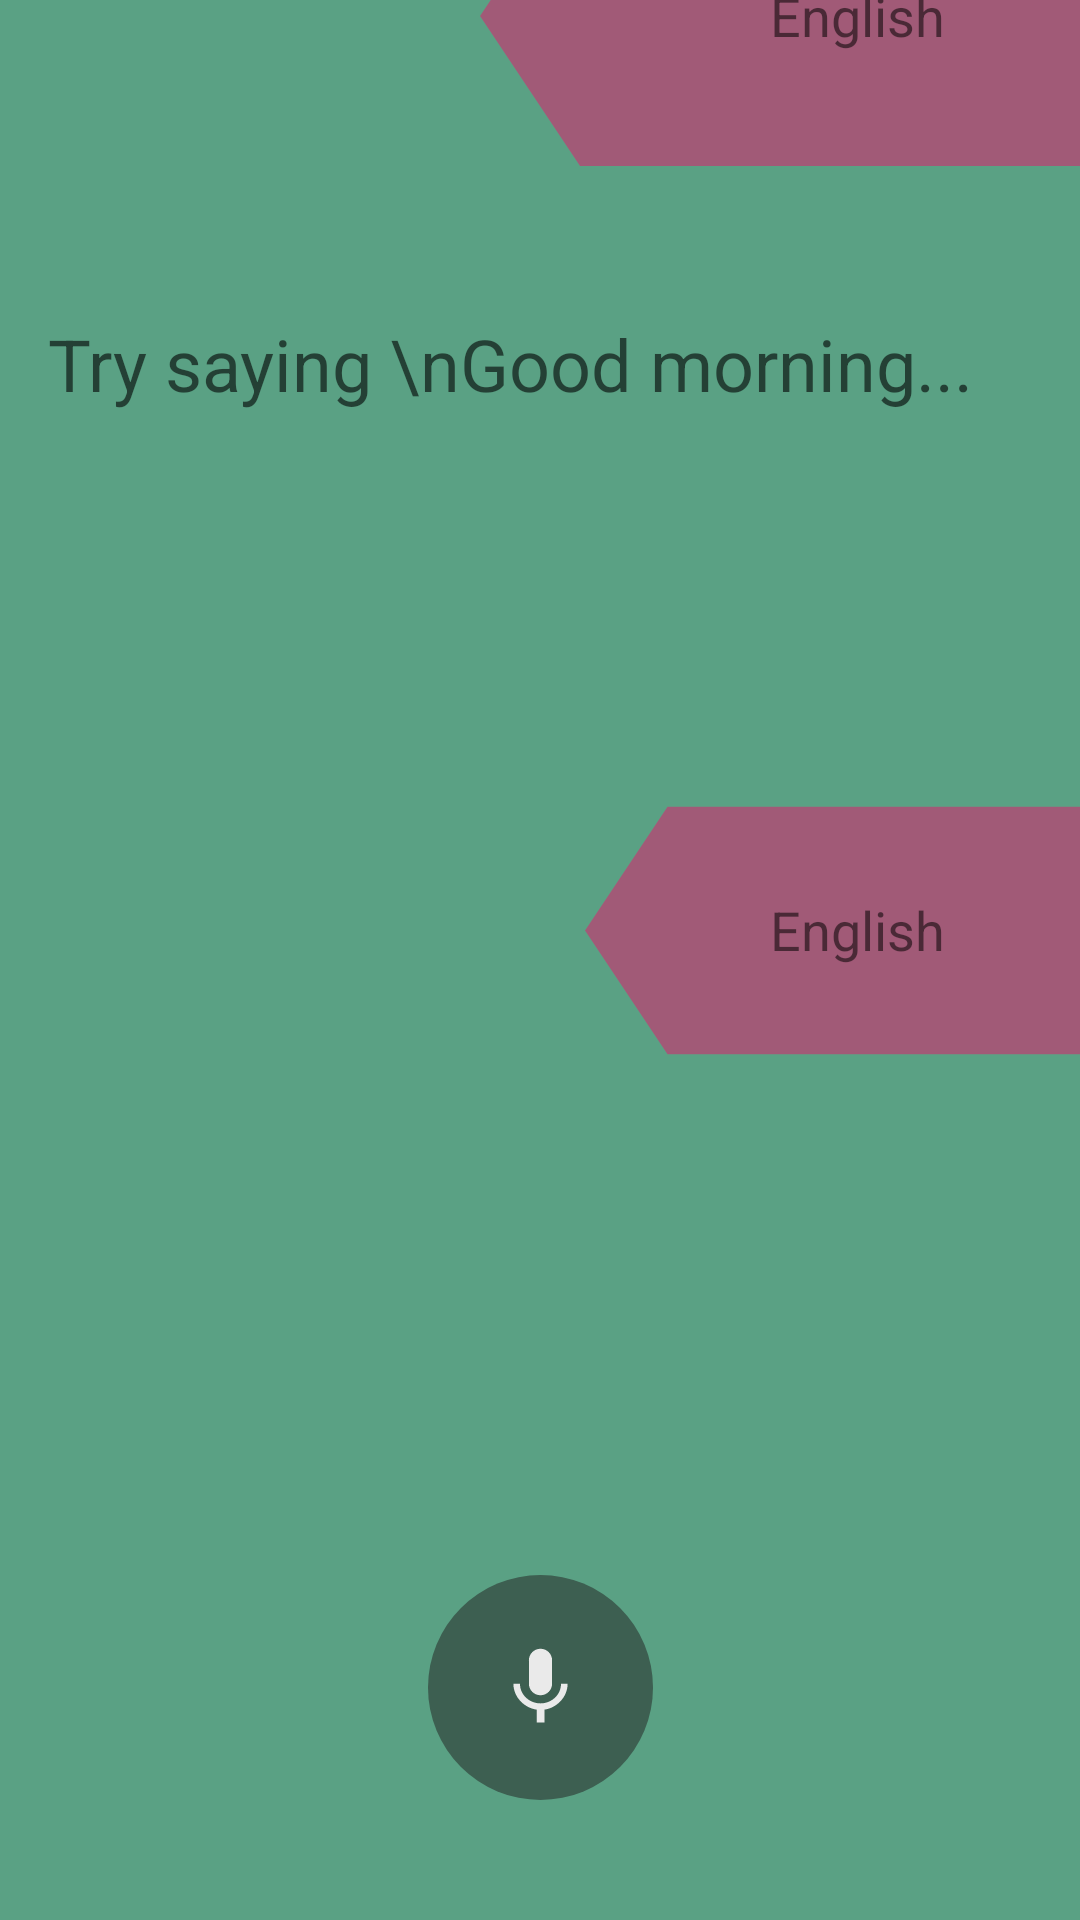

Here is an Android app screen rendered from its layout file. Give the layout XML and the strings, colors and styles it references.
<!-- AndroidManifest.xml: application theme Theme.MyApplication -->
<!-- res/layout/activity_main.xml -->
<?xml version="1.0" encoding="utf-8"?>
<androidx.constraintlayout.widget.ConstraintLayout xmlns:android="http://schemas.android.com/apk/res/android"
    xmlns:app="http://schemas.android.com/apk/res-auto"
    xmlns:tools="http://schemas.android.com/tools"
    android:layout_width="match_parent"
    android:layout_height="match_parent"
    android:background="@color/colorPrimary"
    tools:context=".MainActivity">

    <EditText
        android:id="@+id/etSpeech"
        android:layout_width="match_parent"
        android:layout_height="wrap_content"
        android:layout_marginStart="16dp"
        android:layout_marginTop="0dp"
        android:layout_marginEnd="16dp"
        android:background="@android:color/transparent"
        android:ems="10"
        android:hint="Try saying \nGood morning..."
        android:inputType="textMultiLine|textNoSuggestions"
        android:scrollbars="vertical"
        android:textSize="24sp"
        app:layout_constraintEnd_toEndOf="parent"
        app:layout_constraintHorizontal_bias="0.0"
        app:layout_constraintStart_toStartOf="parent"
        app:layout_constraintTop_toBottomOf="@+id/relativeLayoutInput" />

    <ImageButton
        android:id="@+id/butMicrophone"
        android:layout_width="75dp"
        android:layout_height="75dp"
        android:layout_marginBottom="40dp"
        android:background="@drawable/button_background"
        app:layout_constraintBottom_toBottomOf="parent"
        app:layout_constraintEnd_toEndOf="parent"
        app:layout_constraintStart_toStartOf="parent" />

    <Button
        android:id="@+id/butInstall"
        android:layout_width="wrap_content"
        android:layout_height="wrap_content"
        android:layout_marginTop="36dp"
        android:layout_marginEnd="52dp"
        android:text="Install voice data"
        android:visibility="gone"
        app:layout_constraintEnd_toEndOf="parent"
        app:layout_constraintTop_toTopOf="parent" />

    <EditText
        android:id="@+id/etResult"
        android:layout_width="match_parent"
        android:layout_height="wrap_content"
        android:layout_marginTop="0dp"
        android:layout_marginEnd="16dp"
        android:layout_marginStart="16dp"
        android:ems="10"
        android:textSize="24sp"
        android:scrollbars="vertical"
        android:inputType="textMultiLine|textNoSuggestions"
        android:background="@android:color/transparent"
        app:layout_constraintEnd_toEndOf="parent"
        app:layout_constraintHorizontal_bias="0.497"
        app:layout_constraintStart_toStartOf="parent"
        app:layout_constraintTop_toBottomOf="@+id/relativeLayoutOutput" />

    <RelativeLayout
        android:id="@+id/relativeLayoutInput"
        android:layout_width="200dp"
        android:layout_height="200dp"
        android:layout_marginBottom="535dp"
        app:layout_constraintEnd_toEndOf="parent"
        app:layout_constraintBottom_toBottomOf="parent">

        <ImageView
            android:id="@+id/ivInput"
            android:layout_width="match_parent"
            android:layout_height="match_parent"
            android:adjustViewBounds="true"
            android:scaleType="fitCenter"
            app:srcCompat="@drawable/dropdown_drawable">
        </ImageView>


    <TextView
        android:id="@+id/tvInput"
        android:layout_width="wrap_content"
        android:layout_height="wrap_content"
        android:layout_centerVertical="true"
        android:text="English"
        android:layout_alignParentEnd="true"
        android:paddingEnd="45dp"
        android:paddingStart="60dp"
        android:textSize="18sp" />
    </RelativeLayout>

    <RelativeLayout
        android:id="@+id/relativeLayoutOutput"
        android:layout_width="165dp"
        android:layout_height="190dp"
        android:layout_marginTop="110dp"
        app:layout_constraintEnd_toEndOf="parent"
        app:layout_constraintTop_toBottomOf="@+id/relativeLayoutInput">

        <ImageView
            android:id="@+id/imageView"
            android:layout_width="match_parent"
            android:layout_height="match_parent"
            android:adjustViewBounds="true"
            android:scaleType="fitCenter"
            app:srcCompat="@drawable/dropdown_drawable">
        </ImageView>


        <TextView
            android:id="@+id/textView"
            android:layout_width="wrap_content"
            android:layout_height="wrap_content"
            android:layout_centerVertical="true"
            android:text="English"
            android:layout_alignParentEnd="true"
            android:paddingEnd="45dp"
            android:paddingStart="60dp"
            android:textSize="18sp" />
    </RelativeLayout>
</androidx.constraintlayout.widget.ConstraintLayout>
<!-- resources referenced by this layout -->
<resources>
  <color name="colorPrimary">#5aa184</color>
  <!-- drawable button_background (drawable) -->
  <?xml version="1.0" encoding="utf-8"?>
  <selector xmlns:android="http://schemas.android.com/apk/res/android">
  
  
      <item android:drawable="@drawable/button_default" android:state_pressed="false" />
  
      <item android:drawable="@drawable/button_active" android:state_pressed="true" />
  
  
  </selector>
  <!-- drawable dropdown_drawable (drawable) -->
  <vector xmlns:android="http://schemas.android.com/apk/res/android"
      android:width="24dp"
      android:height="24dp"
      android:viewportWidth="24"
      android:viewportHeight="24"
      android:tint="@color/colorDarkPink">
      <path
          android:fillColor="@color/colorDarkPink"
          android:pathData="M0,12 l4,-6 l20,0 l0,12 l-20,0z"
         />
  
  
  </vector>
  <style name="Theme.MyApplication" parent="Theme.MaterialComponents.DayNight.NoActionBar">
          
          <item name="colorPrimary">@color/colorPrimary</item>
          <item name="colorPrimaryDark">@color/colorPrimaryDark</item>
          <item name="colorAccent">@color/colorAccent</item>
      </style>
  <!-- drawable button_default (drawable) -->
  <?xml version="1.0" encoding="utf-8"?>
  <layer-list xmlns:android="http://schemas.android.com/apk/res/android">
      <item>
          <shape android:shape="oval">
  
              <padding android:right="22dp"
                  android:left="22dp"
                  android:top="12dp"
                  android:bottom="12dp"/>
  
              <solid android:color="@color/colorButton" />
          </shape>
      </item>
  
      <item
          android:bottom="10dp"
          android:drawable="@drawable/microphone_drawable"
          android:top="10dp" />
  
  </layer-list>
  <!-- drawable button_active (drawable) -->
  <?xml version="1.0" encoding="utf-8"?>
  <layer-list xmlns:android="http://schemas.android.com/apk/res/android">
  
      <item>
          <shape android:shape="oval">
  
              <padding android:right="22dp"
                  android:left="22dp"
                  android:top="12dp"
                  android:bottom="12dp"/>
  
              <solid android:color="@color/colorButtonActive" />
          </shape>
      </item>
  
      <item
          android:bottom="10dp"
          android:drawable="@drawable/microphone_drawable"
          android:top="10dp" />
  
  </layer-list>
  <color name="colorDarkPink">#A15A77</color>
  <color name="colorPrimaryDark">#487b66</color>
  <color name="colorAccent">#2b644c</color>
  <color name="colorButton">#3d5f51</color>
  <!-- drawable microphone_drawable (drawable) -->
  <vector xmlns:android="http://schemas.android.com/apk/res/android"
      android:width="24dp"
      android:height="24dp"
      android:viewportWidth="24"
      android:viewportHeight="24"
      android:tint="#EAEAEA">
    <path
        android:fillColor="@android:color/white"
        android:pathData="M12,14c1.66,0 2.99,-1.34 2.99,-3L15,5c0,-1.66 -1.34,-3 -3,-3S9,3.34 9,5v6c0,1.66 1.34,3 3,3zM17.3,11c0,3 -2.54,5.1 -5.3,5.1S6.7,14 6.7,11L5,11c0,3.41 2.72,6.23 6,6.72L11,21h2v-3.28c3.28,-0.48 6,-3.3 6,-6.72h-1.7z"/>
  </vector>
  <color name="colorButtonActive">#1bea95</color>
</resources>
